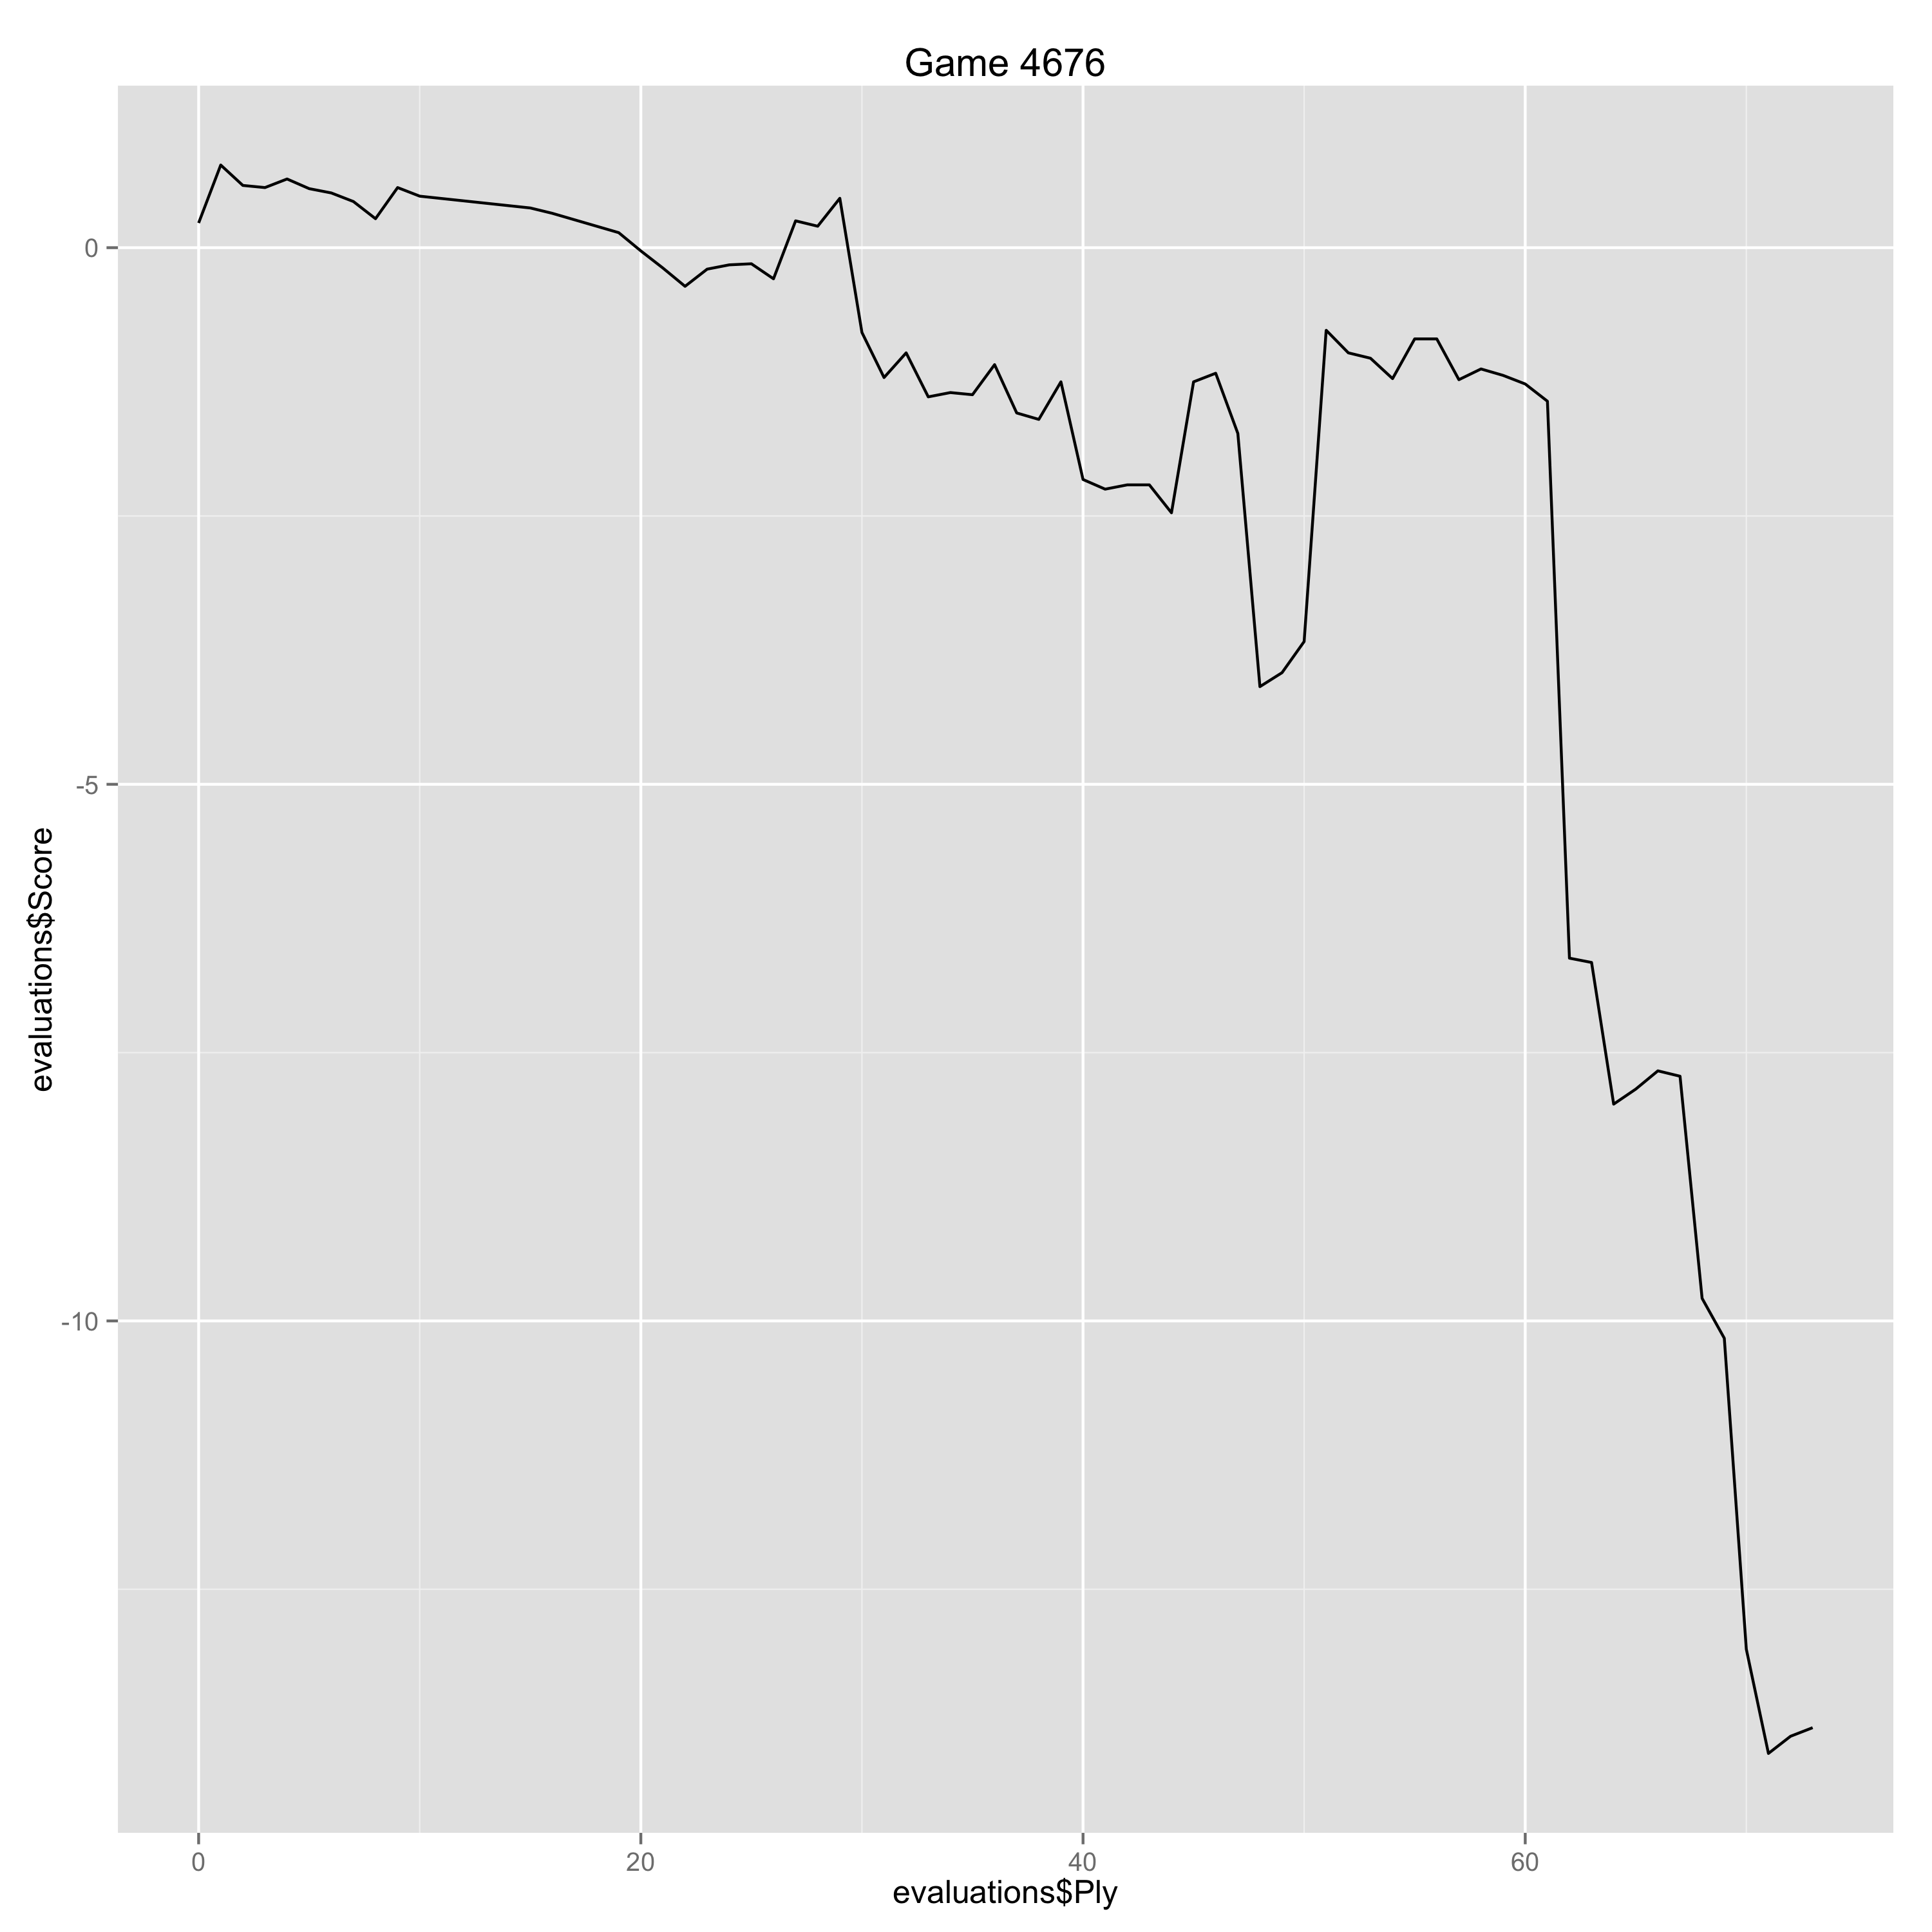

Source data for this figure (header and first rows):
Ply, Move, White, Black, Score, Eval, Comment
0, [1], e4, , 0.23, 0.23, 
1, [1], , g6, 0.77, -0.54, 
2, [2], d4, , 0.58, -0.19, 
3, [2], , Bg7, 0.56, 0.02, 
4, [3], Nc3, , 0.64, 0.08, 
5, [3], , d6, 0.55, 0.09, 
6, [4], Be3, , 0.51, -0.04, 
7, [4], , a6, 0.43, 0.08, 
8, [5], Bd3, , 0.27, -0.16, 
9, [5], , b5, 0.56, -0.29, 
10, [6], Nf3, , 0.48, -0.08, 
15, [8], , Nf6, 0.37, 0.11, 
16, [9], Ng3, , 0.32, -0.05, 
19, [10], , h5, 0.14, 0.18, 
20, [11], e5, , -0.03, -0.17, 
21, [11], , dxe5, -0.19, 0.16, 
22, [12], dxe5, , -0.36, -0.17, 
23, [12], , Ng4, -0.2, -0.16, 
24, [13], e6, , -0.16, 0.04, 
25, [13], , f5, -0.15, -0.01, 
26, [14], O-O, , -0.29, -0.14, 
27, [14], , Nxe3, 0.25, -0.54, 
28, [15], fxe3, , 0.2, -0.05, 
29, [15], , Nc6, 0.46, -0.26, 
30, [16], e4, , -0.79, -1.25, Erreur
31, [16], , h4, -1.21, 0.42, 
32, [17], Ne2, , -0.98, 0.23, 
33, [17], , Qc7, -1.39, 0.41, 
34, [18], Bc2, , -1.35, 0.04, 
35, [18], , Rd8, -1.37, 0.02, 
36, [19], Qe1, , -1.09, 0.28, 
37, [19], , h3, -1.54, 0.45, 
38, [20], g3, , -1.6, -0.06, 
39, [20], , Bh6, -1.25, -0.35, 
40, [21], Qf2, , -2.16, -0.91, 
41, [21], , b3, -2.25, 0.09, 
42, [22], Bxb3, , -2.21, 0.04, 
43, [22], , O-O, -2.21, 0.0, 
44, [23], Qxc5, , -2.47, -0.26, 
45, [23], , Rd3, -1.25, -1.22, 
46, [24], Kh1, , -1.17, 0.08, 
47, [24], , fxe4, -1.73, 0.56, 
48, [25], Ng5, , -4.09, -2.36, Erreur
49, [25], , Qa5, -3.96, -0.13, 
50, [26], Rxf8+, , -3.67, 0.29, 
51, [26], , Bxf8, -0.77, -2.9, 
52, [27], Qxa5, , -0.98, -0.21, 
53, [27], , Nxa5, -1.03, 0.05, 
54, [28], Bd1, , -1.22, -0.19, 
55, [28], , Nc4, -0.85, -0.37, 
56, [29], Nf4, , -0.85, 0.0, 
57, [29], , Rd2, -1.23, 0.38, 
58, [30], Be2, , -1.13, 0.1, 
59, [30], , Nxb2, -1.19, 0.06, 
60, [31], Ngxh3, , -1.27, -0.08, 
61, [31], , Bh6, -1.43, 0.16, 
62, [32], Ng1, , -6.62, -5.19, Gaffe
63, [32], , Bxf4, -6.66, 0.04, 
64, [33], gxf4, , -7.98, -1.32, Erreur
65, [33], , e3+, -7.84, -0.14, 
... 8 more rows
